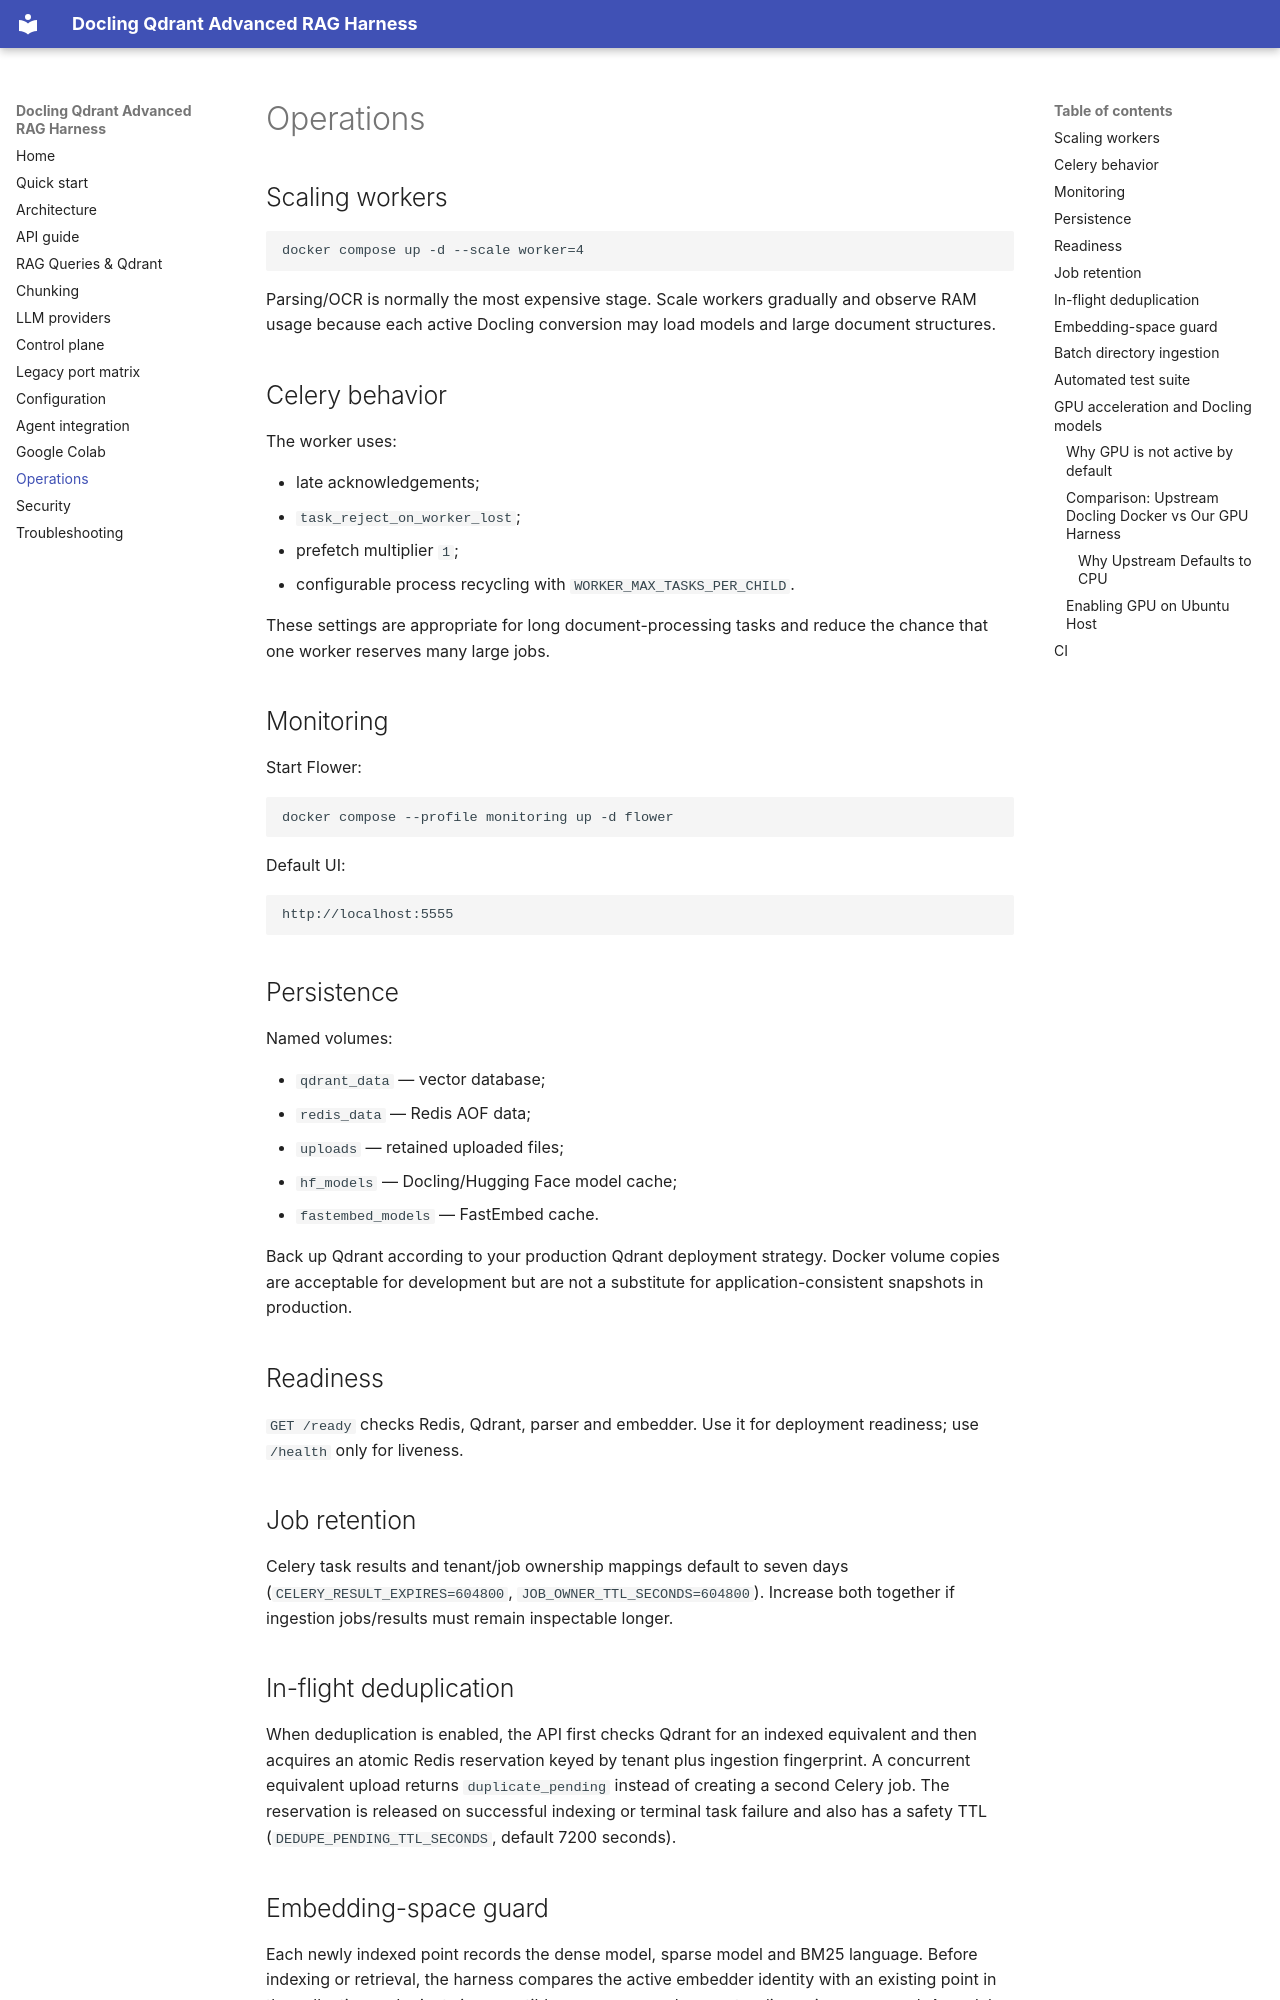

repository: overcyber/docling-qdrant-rag-harness · page: operations/index.html · generator: mkdocs

# Operations

## Scaling workers

```bash
docker compose up -d --scale worker=4
```

Parsing/OCR is normally the most expensive stage. Scale workers gradually and observe RAM usage because each active Docling conversion may load models and large document structures.

## Celery behavior

The worker uses:

- late acknowledgements;
- `task_reject_on_worker_lost`;
- prefetch multiplier `1`;
- configurable process recycling with `WORKER_MAX_TASKS_PER_CHILD`.

These settings are appropriate for long document-processing tasks and reduce the chance that one worker reserves many large jobs.

## Monitoring

Start Flower:

```bash
docker compose --profile monitoring up -d flower
```

Default UI:

```text
http://localhost:5555
```

## Persistence

Named volumes:

- `qdrant_data` — vector database;
- `redis_data` — Redis AOF data;
- `uploads` — retained uploaded files;
- `hf_models` — Docling/Hugging Face model cache;
- `fastembed_models` — FastEmbed cache.

Back up Qdrant according to your production Qdrant deployment strategy. Docker volume copies are acceptable for development but are not a substitute for application-consistent snapshots in production.

## Readiness

`GET /ready` checks Redis, Qdrant, parser and embedder. Use it for deployment readiness; use `/health` only for liveness.


## Job retention

Celery task results and tenant/job ownership mappings default to seven days (`CELERY_RESULT_EXPIRES=604800`, `JOB_OWNER_TTL_SECONDS=604800`). Increase both together if ingestion jobs/results must remain inspectable longer.


## In-flight deduplication

When deduplication is enabled, the API first checks Qdrant for an indexed equivalent and then acquires an atomic Redis reservation keyed by tenant plus ingestion fingerprint. A concurrent equivalent upload returns `duplicate_pending` instead of creating a second Celery job. The reservation is released on successful indexing or terminal task failure and also has a safety TTL (`DEDUPE_PENDING_TTL_SECONDS`, default 7200 seconds).


## Embedding-space guard

Each newly indexed point records the dense model, sparse model and BM25 language. Before indexing or retrieval, the harness compares the active embedder identity with an existing point in the collection and rejects incompatible spaces even when vector dimensions are equal. A model migration therefore requires a new `QDRANT_COLLECTION` or a full reindex.

## Batch directory ingestion

For ingesting entire directories of PDFs or other supported formats with progress tracking and job polling, use `scripts/ingest_folder.py`:

```bash
python3 scripts/ingest_folder.py \
  --dir /path/to/documents \
  --tenant my-tenant \
  --chunker hybrid \
  --max-tokens 120 \
  --concurrency 2
```

Optional flags:
- `--ocr`: Enable OCR in Docling (useful for scanned PDFs, defaults to false for text PDFs).
- `--limit N`: Ingest only the first N documents.
- `--concurrency N`: Number of concurrent worker uploads/polling tasks.
